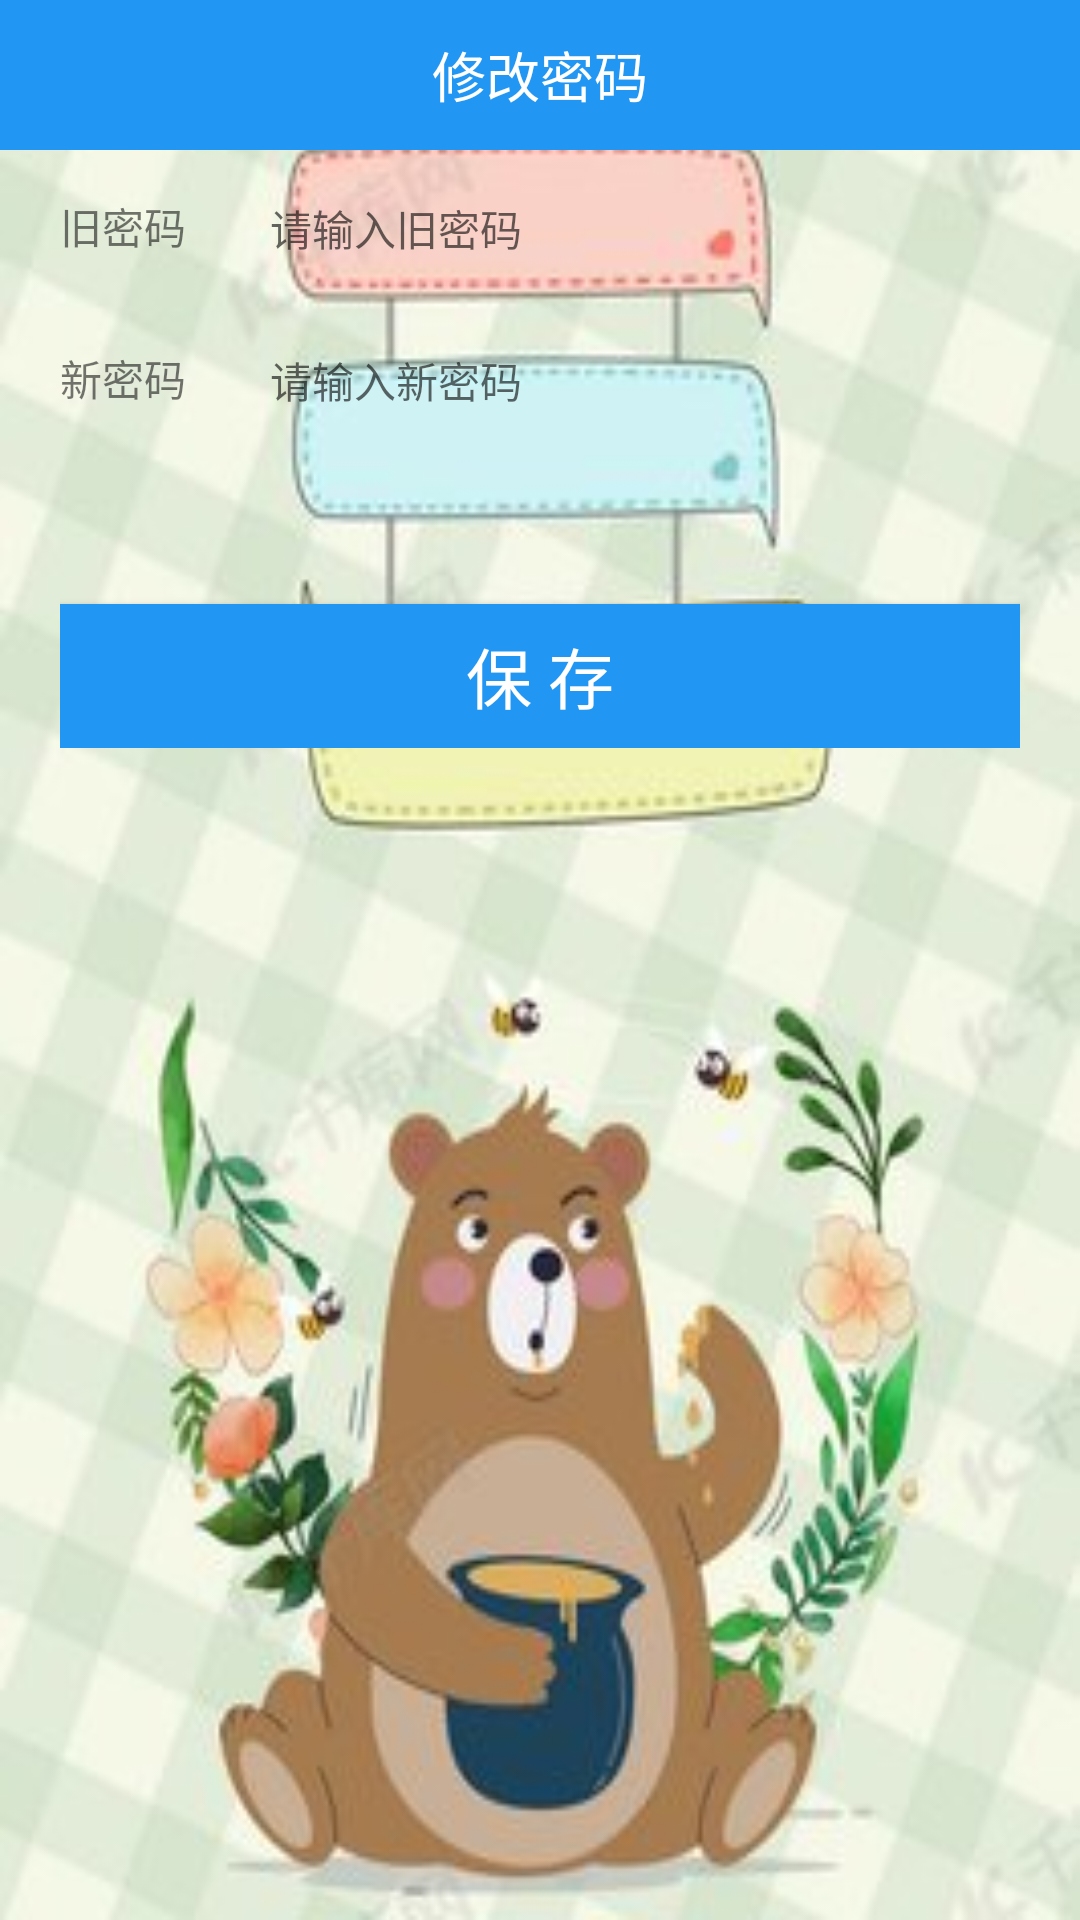

Android layout source for this screen:
<!-- AndroidManifest.xml: application theme AppTheme -->
<!-- res/layout/activity_password.xml -->
<?xml version="1.0" encoding="utf-8"?>
<LinearLayout
    xmlns:android="http://schemas.android.com/apk/res/android"
    android:layout_width="match_parent"
    android:layout_height="match_parent"
    android:orientation="vertical"
    android:fitsSystemWindows="true"
    android:background="@drawable/bg">
    
    <RelativeLayout
        android:layout_width="match_parent"
        android:layout_height="50dp"
        android:paddingLeft="20dp"
        android:paddingRight="20dp"
        android:background="@color/colora">
        <TextView
            android:layout_width="wrap_content"
            android:layout_height="wrap_content"
            android:text="修改密码"
            android:textSize="18dp"
            android:layout_centerInParent="true"
            android:textColor="@color/colorWhite"/>
        <ImageView
            android:onClick="back"
            android:layout_width="25dp"
            android:layout_height="25dp"
            android:layout_centerInParent="true"
            android:layout_alignParentLeft="true"
            android:src="@drawable/ic_back"/>
    </RelativeLayout>
    
    <LinearLayout
        android:layout_width="match_parent"
        android:layout_height="wrap_content"
        android:paddingLeft="20dp"
        android:paddingRight="20dp"
        android:orientation="vertical">

        
        <LinearLayout
            android:layout_width="match_parent"
            android:layout_height="wrap_content"
            android:background="@drawable/bg_border_bottom"
            android:paddingTop="15dp"
            android:paddingBottom="15dp"
            android:orientation="horizontal">
            <TextView
                android:layout_width="70dp"
                android:layout_height="wrap_content"
                android:gravity="start"
                android:textSize="14dp"
                android:text="旧密码"/>
            <EditText
                android:id="@+id/et_old_password"
                android:layout_width="match_parent"
                android:layout_height="wrap_content"
                android:inputType="textPassword"
                android:background="@null"
                android:textSize="14dp"
                android:singleLine="true"
                android:hint="请输入旧密码"/>
        </LinearLayout>
        <LinearLayout
            android:layout_width="match_parent"
            android:layout_height="wrap_content"
            android:background="@drawable/bg_border_bottom"
            android:paddingTop="15dp"
            android:paddingBottom="15dp"
            android:orientation="horizontal">
            <TextView
                android:layout_width="70dp"
                android:layout_height="wrap_content"
                android:gravity="start"
                android:textSize="14dp"
                android:text="新密码"/>
            <EditText
                android:id="@+id/et_new_password"
                android:layout_width="match_parent"
                android:layout_height="wrap_content"
                android:inputType="textPassword"
                android:background="@null"
                android:textSize="14dp"
                android:singleLine="true"
                android:hint="请输入新密码"/>
        </LinearLayout>
        
        <Button
            android:onClick="save"
            android:layout_width="match_parent"
            android:layout_height="wrap_content"
            android:layout_marginTop="50dp"
            android:background="@color/colora"
            android:textColor="@color/colorWhite"
            android:textSize="22dp"
            android:textAllCaps="false"
            android:text="保 存"/>
    </LinearLayout>
</LinearLayout>
<!-- resources referenced by this layout -->
<resources>
  <color name="colorWhite">#ffffff</color>
  <color name="colora">#2196F3</color>
  <!-- drawable bg: png bitmap (drawable, 20861 bytes) -->
  <style name="AppTheme" parent="Theme.AppCompat.Light.NoActionBar">
          
          <item name="colorPrimary">@color/colora</item>
          <item name="colorPrimaryDark">@color/colorb</item>
          <item name="colorAccent">@color/colorc</item>
      </style>
  <color name="colorb">#2196F3</color>
  <color name="colorc">#FFEB3B</color>
</resources>
